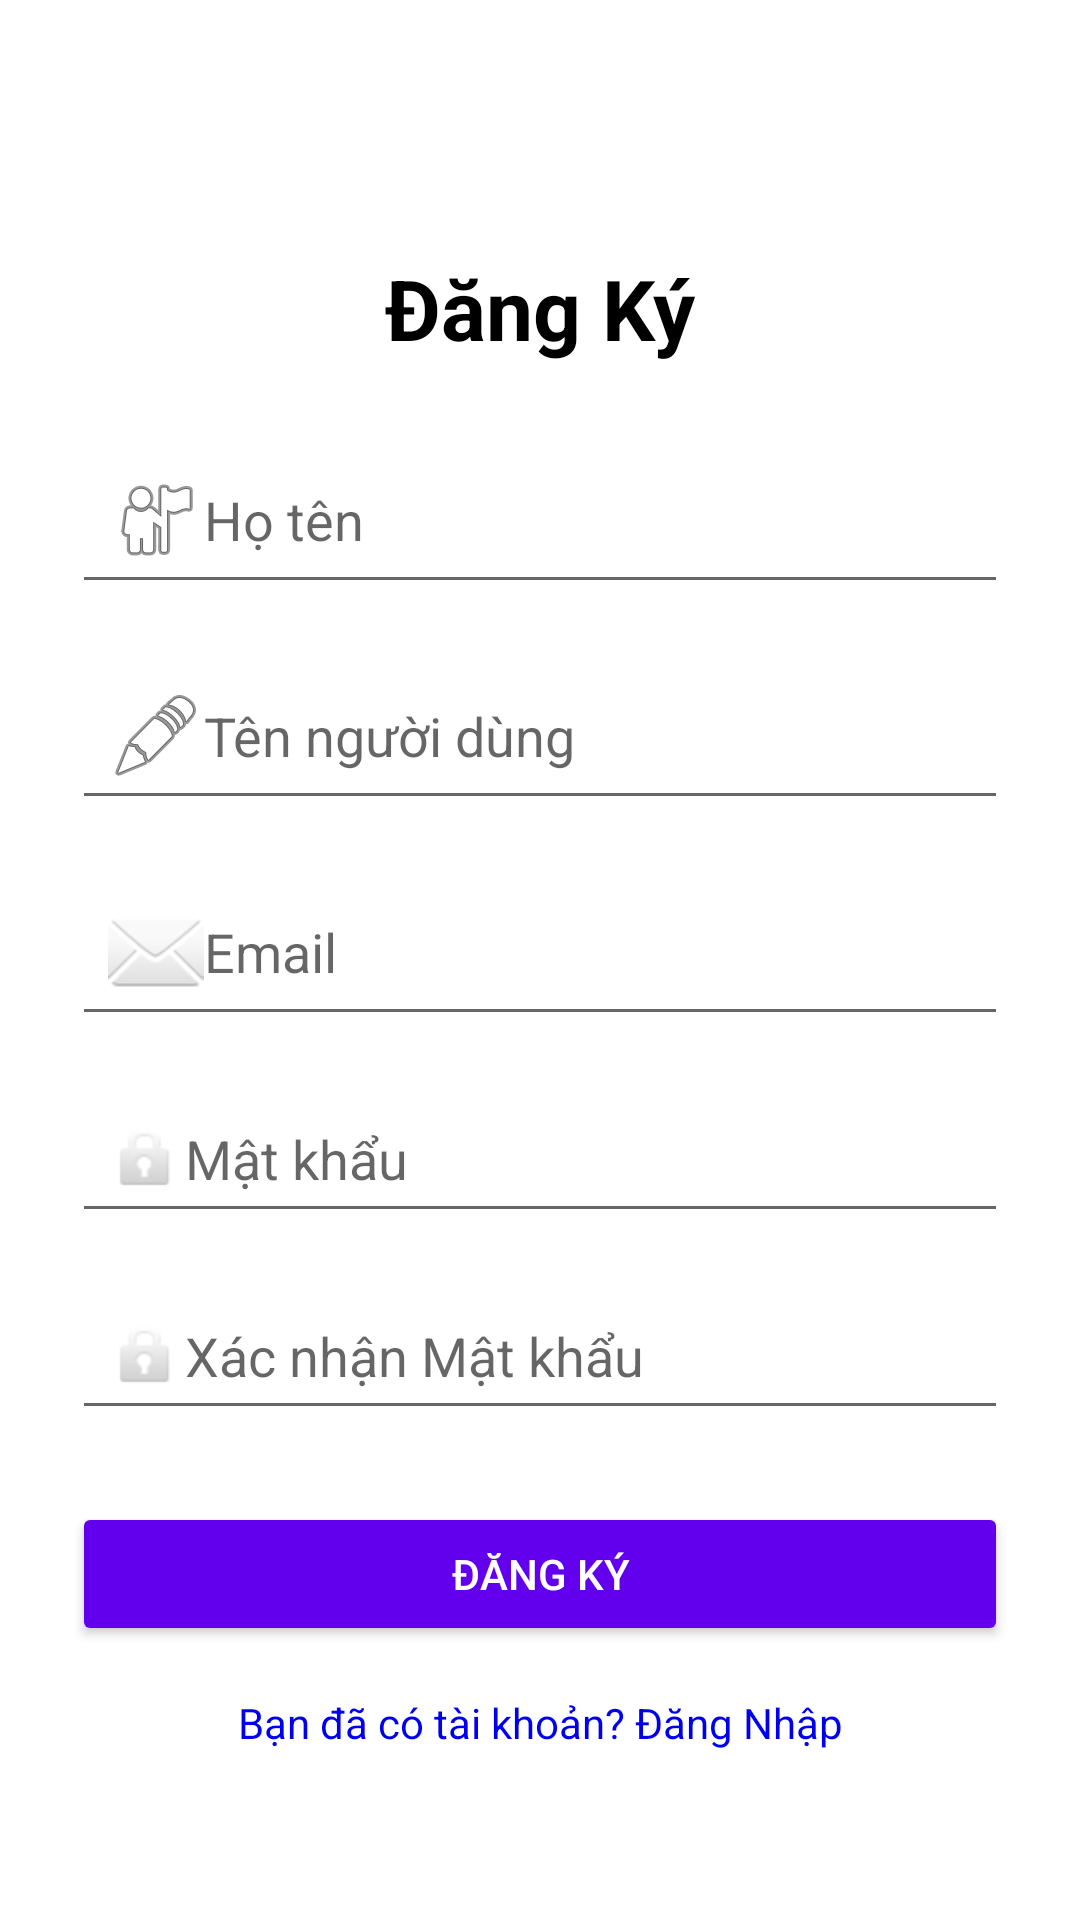

The Android layout XML behind this screen, and the referenced resources:
<!-- AndroidManifest.xml: application theme Theme.StudyTrackerApp -->
<!-- res/layout/activity_registe.xml -->
<?xml version="1.0" encoding="utf-8"?>
<androidx.constraintlayout.widget.ConstraintLayout xmlns:android="http://schemas.android.com/apk/res/android"
    xmlns:app="http://schemas.android.com/apk/res-auto"
    xmlns:tools="http://schemas.android.com/tools"
    android:id="@+id/main"
    android:layout_width="match_parent"
    android:layout_height="match_parent"
    android:padding="24dp"
    tools:context=".RegisteMainActivity">

    
    <TextView
        android:id="@+id/tvTitle"
        android:layout_width="wrap_content"
        android:layout_height="wrap_content"
        android:layout_marginTop="60dp"
        android:text="Đăng Ký"
        android:textColor="@android:color/black"
        android:textSize="28sp"
        android:textStyle="bold"
        app:layout_constraintTop_toTopOf="parent"
        app:layout_constraintStart_toStartOf="parent"
        app:layout_constraintEnd_toEndOf="parent" />

    
    <EditText
        android:id="@+id/etFullName"
        android:layout_width="0dp"
        android:layout_height="wrap_content"
        android:layout_marginTop="24dp"
        android:hint="Họ tên"
        android:drawableStart="@android:drawable/ic_menu_myplaces"
        android:inputType="textPersonName"
        android:padding="12dp"
        app:layout_constraintTop_toBottomOf="@id/tvTitle"
        app:layout_constraintStart_toStartOf="parent"
        app:layout_constraintEnd_toEndOf="parent" />

    
    <EditText
        android:id="@+id/etUsername"
        android:layout_width="0dp"
        android:layout_height="wrap_content"
        android:layout_marginTop="16dp"
        android:hint="Tên người dùng"
        android:drawableStart="@android:drawable/ic_menu_edit"
        android:inputType="text"
        android:padding="12dp"
        app:layout_constraintTop_toBottomOf="@id/etFullName"
        app:layout_constraintStart_toStartOf="parent"
        app:layout_constraintEnd_toEndOf="parent" />

    
    <EditText
        android:id="@+id/etEmail"
        android:layout_width="0dp"
        android:layout_height="wrap_content"
        android:layout_marginTop="16dp"
        android:drawableStart="@android:drawable/ic_dialog_email"
        android:hint="Email"
        android:inputType="textEmailAddress"
        android:padding="12dp"
        app:layout_constraintTop_toBottomOf="@id/etUsername"
        app:layout_constraintStart_toStartOf="parent"
        app:layout_constraintEnd_toEndOf="parent" />

    
    <EditText
        android:id="@+id/etPassword"
        android:layout_width="0dp"
        android:layout_height="wrap_content"
        android:layout_marginTop="16dp"
        android:drawableStart="@android:drawable/ic_lock_idle_lock"
        android:hint="Mật khẩu"
        android:inputType="textPassword"
        android:padding="12dp"
        app:layout_constraintTop_toBottomOf="@id/etEmail"
        app:layout_constraintStart_toStartOf="parent"
        app:layout_constraintEnd_toEndOf="parent" />

    
    <EditText
        android:id="@+id/etConfirmPassword"
        android:layout_width="0dp"
        android:layout_height="wrap_content"
        android:layout_marginTop="16dp"
        android:drawableStart="@android:drawable/ic_lock_idle_lock"
        android:hint="Xác nhận Mật khẩu"
        android:inputType="textPassword"
        android:padding="12dp"
        app:layout_constraintTop_toBottomOf="@id/etPassword"
        app:layout_constraintStart_toStartOf="parent"
        app:layout_constraintEnd_toEndOf="parent" />

    
    <Button
        android:id="@+id/btnRegiste"
        android:layout_width="0dp"
        android:layout_height="wrap_content"
        android:layout_marginTop="24dp"
        android:backgroundTint="#6200EE"
        android:text="Đăng Ký"
        android:textColor="@android:color/white"
        app:layout_constraintTop_toBottomOf="@id/etConfirmPassword"
        app:layout_constraintStart_toStartOf="parent"
        app:layout_constraintEnd_toEndOf="parent" />

    
    <TextView
        android:id="@+id/tvLoginHint"
        android:layout_width="wrap_content"
        android:layout_height="wrap_content"
        android:layout_marginTop="16dp"
        android:clickable="true"
        android:focusable="true"
        android:minHeight="48dp"
        android:text="Bạn đã có tài khoản? Đăng Nhập"
        android:textColor="#0000EE"
        android:textSize="14sp"
        app:layout_constraintEnd_toEndOf="parent"
        app:layout_constraintStart_toStartOf="parent"
        app:layout_constraintTop_toBottomOf="@id/btnRegiste" />
    
    <TextView
        android:id="@+id/tvMessage"
        android:layout_width="wrap_content"
        android:layout_height="wrap_content"
        android:textColor="#B00020"
        android:textSize="14sp"
        android:visibility="gone"
        app:layout_constraintTop_toBottomOf="@id/tvLoginHint"
        app:layout_constraintStart_toStartOf="parent"
        app:layout_constraintEnd_toEndOf="parent"
        android:paddingTop="8dp"
        />


</androidx.constraintlayout.widget.ConstraintLayout>
<!-- resources referenced by this layout -->
<resources>
  <style name="Theme.StudyTrackerApp" parent="Theme.MaterialComponents.DayNight.NoActionBar">
          
          <item name="colorPrimary">@color/purple_500</item>
          <item name="colorPrimaryVariant">@color/purple_700</item>
          <item name="colorOnPrimary">@color/white</item>
          <item name="colorSecondary">@color/teal_200</item>
          <item name="colorOnSecondary">@color/black</item>
          <item name="windowActionBar">false</item>
          <item name="windowNoTitle">true</item>
  
      </style>
  <!-- not gathered from this repository: default colours our renderer supplied (Android Studio template values) -->
  <color name="purple_500">#FF6200EE</color>
  <color name="purple_700">#FF3700B3</color>
  <color name="teal_200">#FF03DAC5</color>
  <color name="black">#FF000000</color>
  <color name="white">#FFFFFFFF</color>
</resources>
